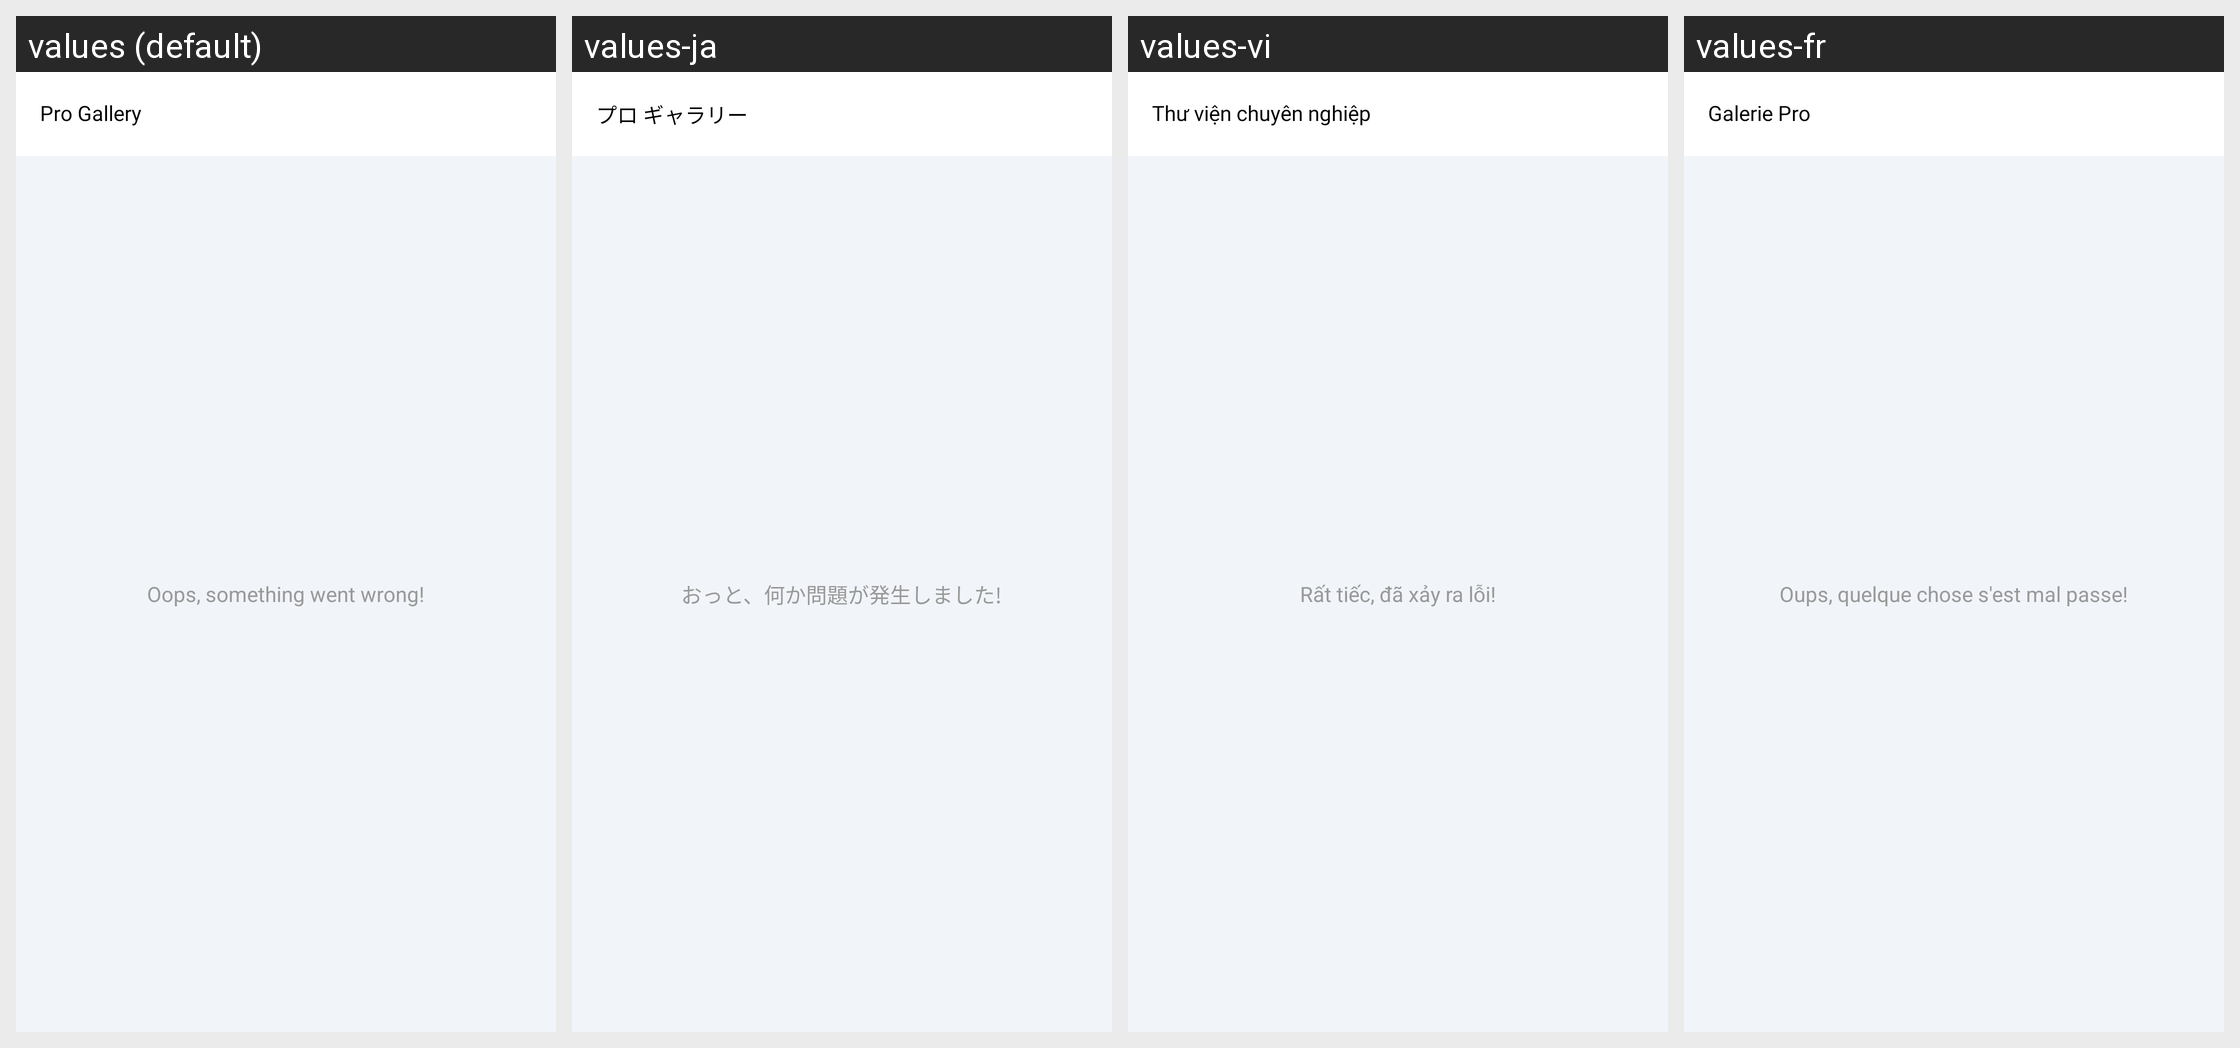

Translations of the strings shown on this Android screen, per locale in the grid:
Android screen res/layout/activity_video_select.xml rendered under 4 locales, left to right: values (default), values-ja, values-vi, values-fr. Device: Nexus 5 (rendered at 1080×1920; each locale shown at half size, 540×960, under a caption strip naming it); theme AppTheme_White.
Other locales in the repository, not shown: values-ar, values-bn-rIN, values-de, values-es, values-hi.
Strings drawn on this screen, with the default value and each locale's value (text and hints the layout hard-codes, and strings that could not be matched under every locale, appear in the picture but are not listed):

app_name
  values: Pro Gallery
  values-ja: プロ ギャラリー
  values-vi: Thư viện chuyên nghiệp
  values-fr: Galerie Pro

error_null_cursor
  values: Oops, something went wrong!
  values-ja: おっと、何か問題が発生しました!
  values-vi: Rất tiếc, đã xảy ra lỗi!
  values-fr: Oups, quelque chose s'est mal passe!
